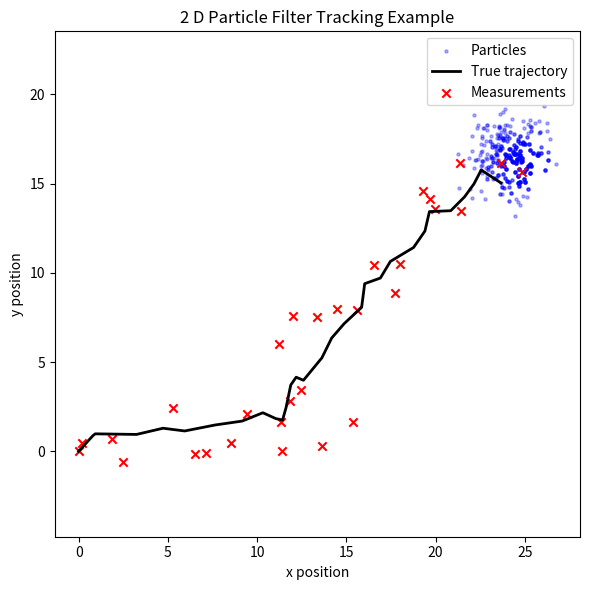

This chart was generated by the following Python code:
import numpy as np
import matplotlib.pyplot as plt

# Simulation parameters
T = 30          # time steps
dt = 1.0        # time interval
Q_pos = 0.2     # process noise (position)
Q_vel = 0.05    # process noise (velocity)
R_meas = 2.0    # measurement noise variance
N = 500         # number of particles

# State initialization
x_true = np.zeros((T, 4))  # [px, py, vx, vy]
z_meas = np.zeros((T,2))
x_true[0] = [0, 0, 1, 0.5] # initial position & velocity

# Particle initialization
particles = np.random.normal(0, 2.0, (N, 4))
weights = np.ones(N)/N

# Helper: state transition function
def f(x, dt) :
    F = np.array ([[1, 0, dt, 0], 
                   [0, 1, 0,  dt],
                   [0, 0, 1,  0],
                   [0, 0, 0,  1]])
    return (F @ x.T).T

# Main filter loop
for k in range (1, T):
    # True motion
    eta_k = np.random.multivariate_normal(
        np.zeros(4),
        np.diag([Q_pos, Q_pos, Q_vel, Q_vel])
        )
    x_true [k] = f(x_true[k-1], dt) + eta_k

    # Measurement
    v_k = np.random.multivariate_normal(
        np.zeros(2),
        R_meas * np.eye(2)
        )
    z_meas[k] = x_true[k, :2] + v_k

    # Prediction
    noise = np.random.multivariate_normal(
        np.zeros (4),
        np.diag([Q_pos, Q_pos, Q_vel, Q_vel]),
        N
        )
    particles = f(particles, dt) + noise

    # Weighting
    diff = z_meas [k] - particles [:, :2]
    likelihood = np.exp(-0.5 * np.sum(diff**2, axis=1)/R_meas)
    weights *= likelihood
    weights += 1.e-300
    weights /= np.sum(weights)

    # Compute effective sample size
    Neff = 1./np.sum(weights**2)

    # Resampling systematic
    if Neff < N/2:
        positions = (np.arange(N) + np.random.rand())/N
        cumulative_sum = np.cumsum(weights)
        indexes = np.searchsorted(cumulative_sum, positions)
        particles = particles[indexes]
        weights.fill (1.0/N)

# -------------------------
# Visualization
# -------------------------
plt. figure(figsize = (6 ,6) )
plt. scatter(particles[: ,0], particles[: ,1], s=5, color='blue', alpha=0.3, label='Particles')
plt.plot(x_true[: ,0], x_true[: ,1], 'k-', linewidth=2, label='True trajectory')
plt.scatter(z_meas[: ,0], z_meas[: ,1], c='r', marker='x', label='Measurements')
plt.xlabel('x position')
plt.ylabel('y position')
plt.title('2 D Particle Filter Tracking Example')
plt.legend()
plt.axis('equal')
plt.tight_layout()
plt.show()
